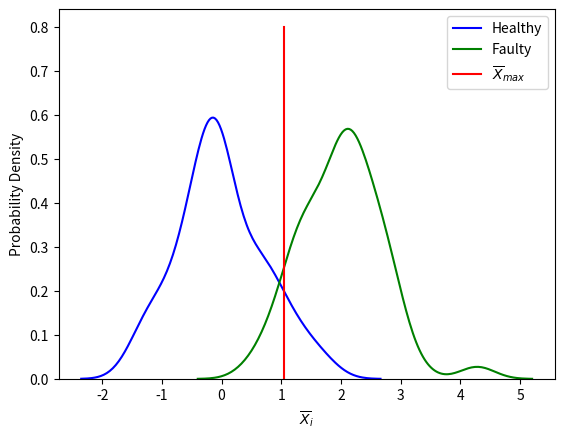

The matplotlib source for this figure:
"""
title:          Task_b_4
version:        1.0.0
fileName:       Task_b_4.py 
[redacted]
description:    Just a small script to plot task b 4), semesterwork I, in
                TPK4450 - Data Driven Prognostics and Predictive Maintenance                               
license:        GNU General Public License v3.0 https://www.gnu.org/licenses/gpl-3.0.en.html 
                
disclaimer:     Author takes no responsibility for any use other than authors own evaluation in courses at NTNU.
""" 

import numpy as np
import matplotlib.pyplot as plt
import seaborn as sns
from math import sqrt
from scipy.stats import norm

# Seed
np.random.seed(4450)

# Parameters
μ0 = 0
μ1 = 2
σ = 2
n = 10
num_samples = 100
X_max = 1.04038935

# Samples
healthy_samples = np.random.normal(μ0, σ / sqrt(n), num_samples)
faulty_samples = np.random.normal(μ1, σ / sqrt(n), num_samples)

# Plot
sns.distplot(healthy_samples, hist = False, kde = True, label = 'Healthy', color = 'blue')
sns.distplot(faulty_samples, hist = False, kde = True, label = 'Faulty', color = 'green')
line_x = [1.04038935, 1.04038935] # x-coordinates for max limit
line_y = [0, 0.8] # y-coordinates for max limit
plt.plot(line_x, line_y, label = '$\overline{X}_{max}$', color = 'red') # plot limit
plt.xlabel('$\overline{X}_{i}$')
plt.ylabel('Probability Density')
plt.legend()
plt.show()

# Counters
false_alarms = 0
non_detected = 0

for index in range(len(healthy_samples)):
    if healthy_samples[index] >= X_max:
        false_alarms += 1
    if faulty_samples[index] < X_max:
        non_detected += 1

# Count
print(f'The number of false alarms is {false_alarms}, while the number if non detected faults is {non_detected}')
